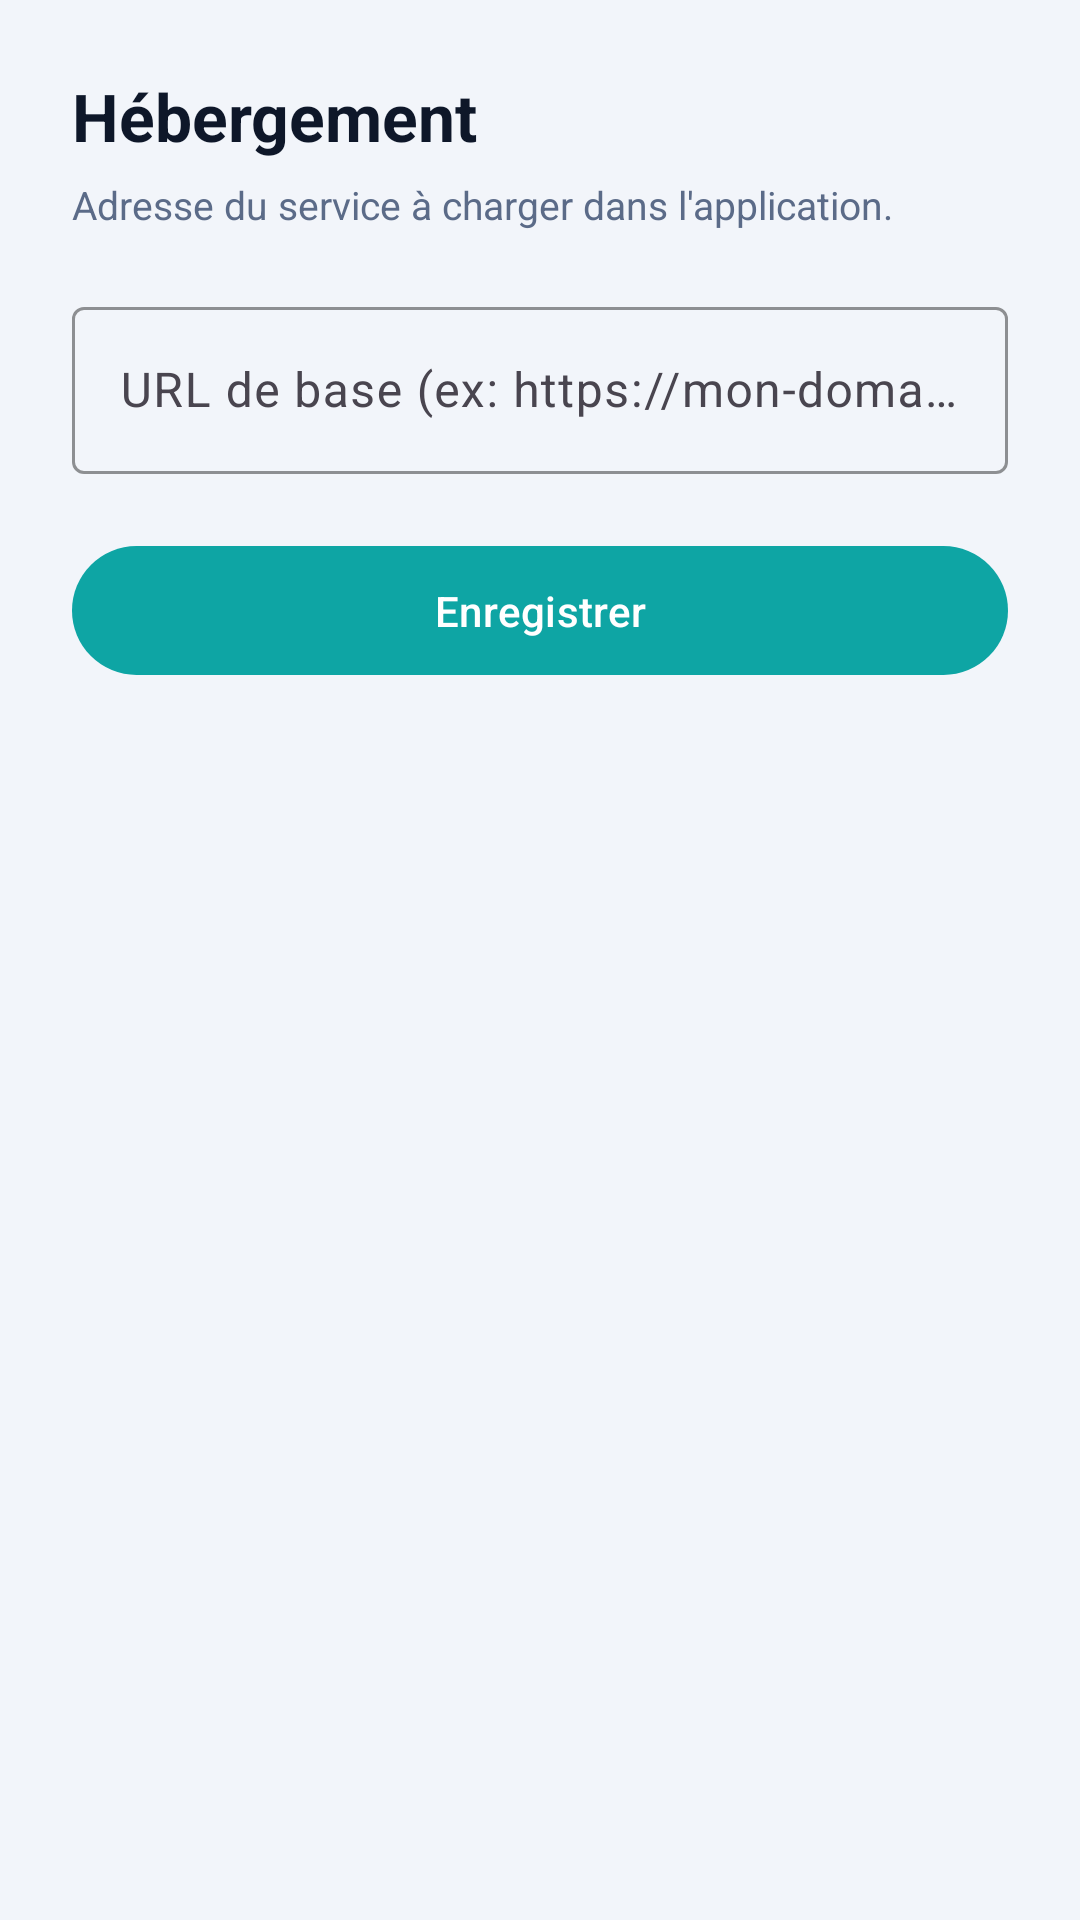

Reconstruct the res/layout file that produces this screen, plus the resources it refers to.
<!-- AndroidManifest.xml: application theme Theme.Wallet -->
<!-- res/layout/activity_settings.xml -->
<?xml version="1.0" encoding="utf-8"?>
<ScrollView xmlns:android="http://schemas.android.com/apk/res/android"
    xmlns:app="http://schemas.android.com/apk/res-auto"
    android:layout_width="match_parent"
    android:layout_height="match_parent"
    android:background="@color/wallet_bg"
    android:fillViewport="true">

    <LinearLayout
        android:layout_width="match_parent"
        android:layout_height="wrap_content"
        android:orientation="vertical"
        android:padding="24dp">

        <TextView
            android:layout_width="wrap_content"
            android:layout_height="wrap_content"
            android:text="@string/settings_title"
            android:textColor="@color/wallet_ink"
            android:textSize="22sp"
            android:textStyle="bold" />

        <TextView
            android:layout_width="match_parent"
            android:layout_height="wrap_content"
            android:layout_marginTop="6dp"
            android:layout_marginBottom="20dp"
            android:text="@string/settings_subtitle"
            android:textColor="@color/wallet_muted"
            android:textSize="13sp" />

        <com.google.android.material.textfield.TextInputLayout
            style="@style/Widget.Material3.TextInputLayout.OutlinedBox"
            android:layout_width="match_parent"
            android:layout_height="wrap_content"
            android:hint="@string/settings_hint"
            app:boxStrokeColor="@color/wallet_primary">

            <com.google.android.material.textfield.TextInputEditText
                android:id="@+id/input_url"
                android:layout_width="match_parent"
                android:layout_height="wrap_content"
                android:autofillHints="url"
                android:inputType="textUri"
                android:maxLines="1" />
        </com.google.android.material.textfield.TextInputLayout>

        <com.google.android.material.button.MaterialButton
            android:id="@+id/btn_save"
            android:layout_width="match_parent"
            android:layout_height="wrap_content"
            android:layout_marginTop="20dp"
            android:paddingTop="12dp"
            android:paddingBottom="12dp"
            android:text="@string/settings_save" />

    </LinearLayout>
</ScrollView>
<!-- resources referenced by this layout -->
<resources>
  <color name="wallet_bg">#F2F5FA</color>
  <color name="wallet_ink">#0E1729</color>
  <color name="wallet_muted">#5B6B88</color>
  <color name="wallet_primary">#0EA5A4</color>
  <string name="settings_hint">URL de base (ex: https://mon-domaine.com)</string>
  <string name="settings_save">Enregistrer</string>
  <string name="settings_subtitle">Adresse du service à charger dans l\'application.</string>
  <string name="settings_title">Hébergement</string>
  <style name="Theme.Wallet" parent="Theme.Material3.Light.NoActionBar">
          <item name="colorPrimary">#0EA5A4</item>
          <item name="colorPrimaryDark">#0B7D7C</item>
          <item name="colorOnPrimary">#FFFFFF</item>
          <item name="colorSecondary">#6366F1</item>
          <item name="colorSurface">#FFFFFF</item>
          <item name="colorSurfaceVariant">#F2F5FA</item>
          <item name="colorOnSurface">#0E1729</item>
          <item name="android:colorBackground">#F2F5FA</item>
          <item name="android:statusBarColor">#F2F5FA</item>
          <item name="android:windowLightStatusBar">true</item>
      </style>
</resources>
